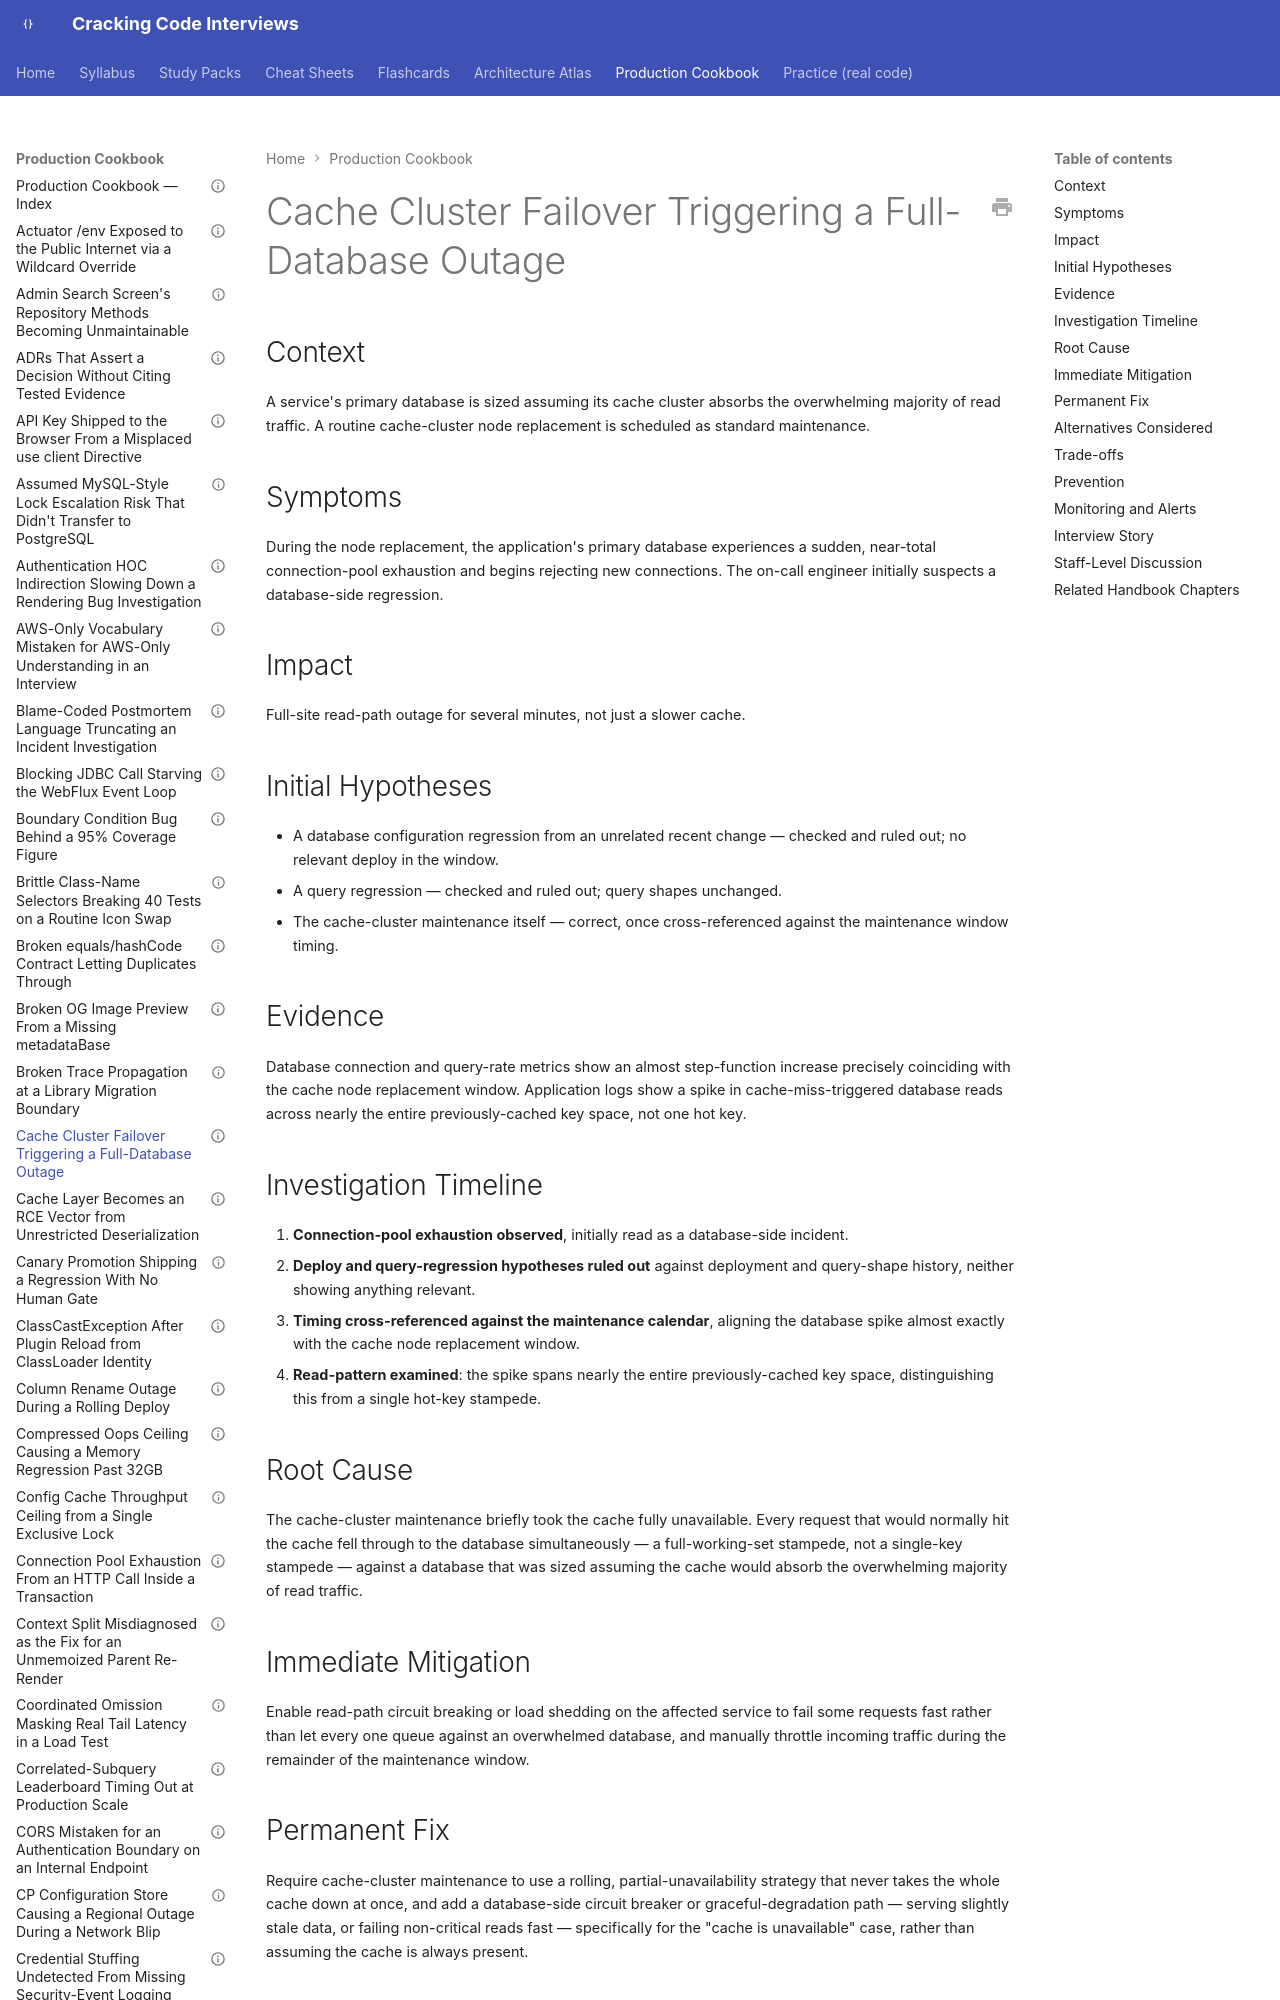

repository: JuanMelendres/cracking-code-interviews · page: production-cookbook/cache-cluster-failover-triggering-a-full-database-outage/index.html · generator: mkdocs

---
title: "Cache Cluster Failover Triggering a Full-Database Outage"
document_type: production-cookbook-entry
domain: system-design
status: draft
last_updated: 2026-08-05
related_handbook:
  - ../syllabus/11-system-design/caching-strategies-and-invalidation.md
source: syllabus/11-system-design/caching-strategies-and-invalidation.md#production-scenarios
---

# Cache Cluster Failover Triggering a Full-Database Outage

## Context

A service's primary database is sized assuming its cache cluster absorbs the overwhelming majority of read traffic. A routine cache-cluster node replacement is scheduled as standard maintenance.

## Symptoms

During the node replacement, the application's primary database experiences a sudden, near-total connection-pool exhaustion and begins rejecting new connections. The on-call engineer initially suspects a database-side regression.

## Impact

Full-site read-path outage for several minutes, not just a slower cache.
